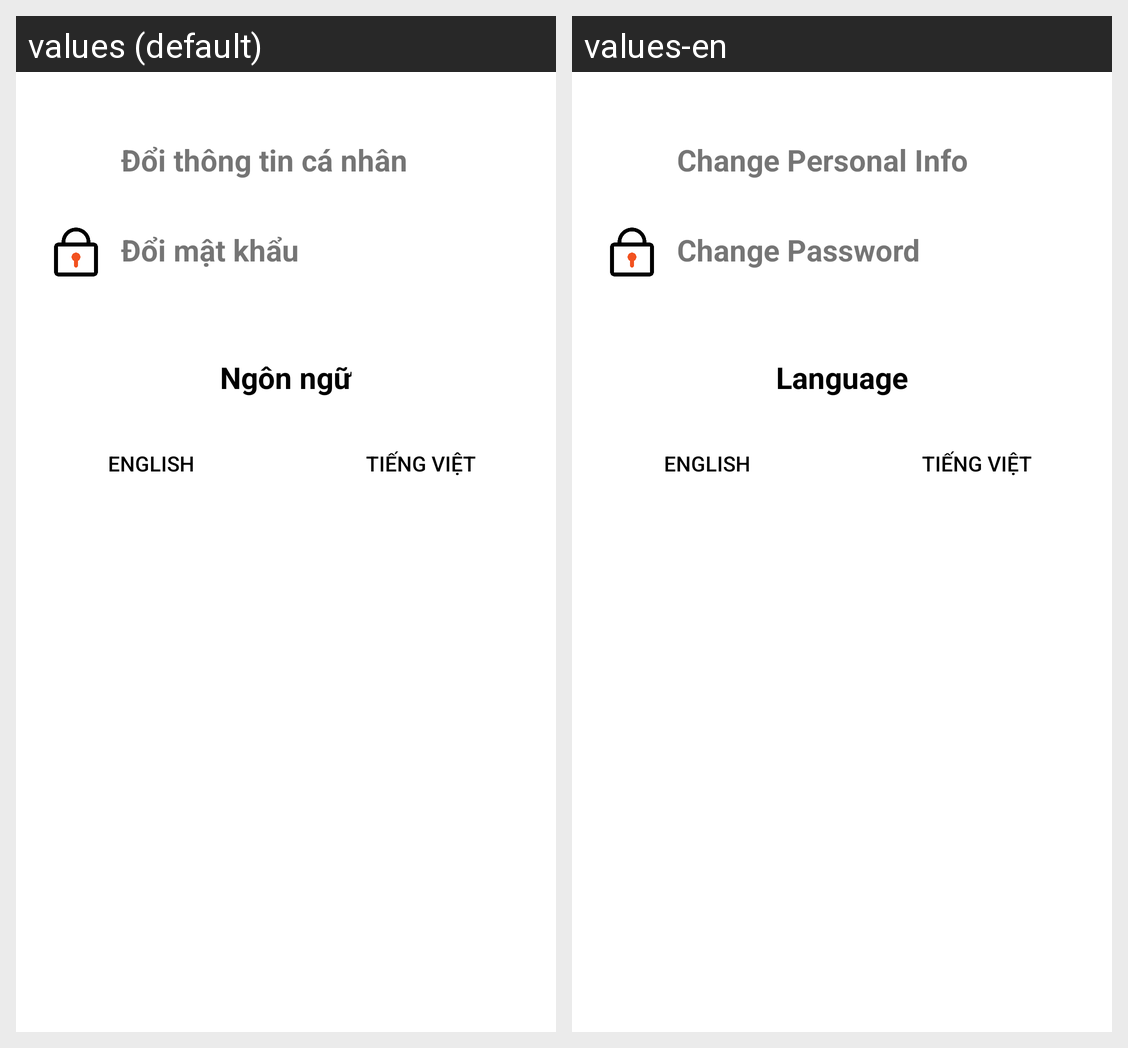

Translations of the strings shown on this Android screen, per locale in the grid:
Android screen res/layout/content_profile.xml rendered under 2 locales, left to right: values (default), values-en. Device: Nexus 5 (rendered at 1080×1920; each locale shown at half size, 540×960, under a caption strip naming it); theme Theme.EBanking.
Strings drawn on this screen, with the default value and each locale's value (text and hints the layout hard-codes, and strings that could not be matched under every locale, appear in the picture but are not listed):

btn_view_personal_details
  values: Đổi thông tin cá nhân
  values-en: Change Personal Info

btn_change_password
  values: Đổi mật khẩu
  values-en: Change Password

label_language
  values: Ngôn ngữ
  values-en: Language
